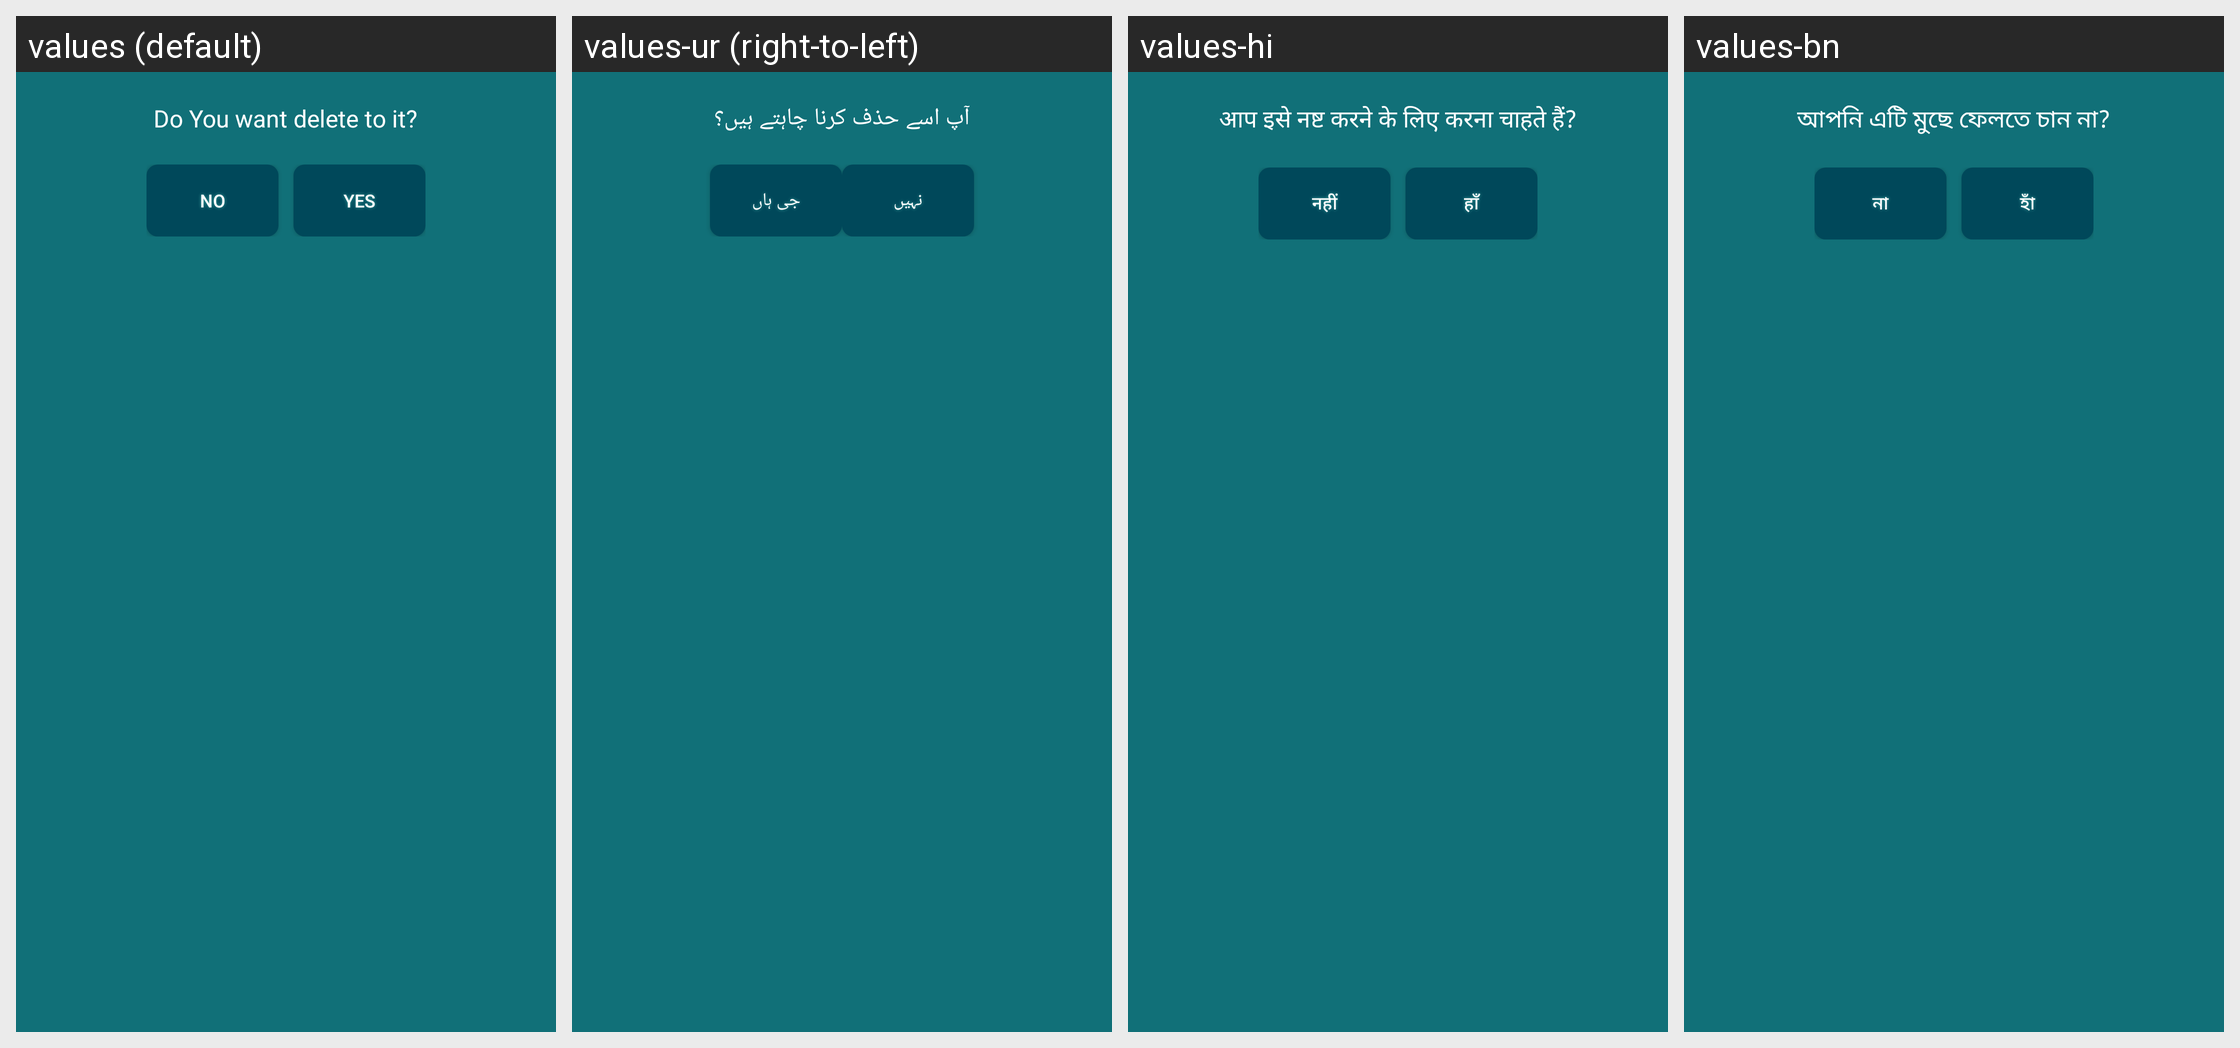

For this localized Android screen grid, give each drawn string resource with its value in every locale shown.
Android screen res/layout/dialog_remove.xml rendered under 4 locales, left to right: values (default), values-ur (right-to-left), values-hi, values-bn. Device: Nexus 5 (rendered at 1080×1920; each locale shown at half size, 540×960, under a caption strip naming it); theme AppTheme.
Other locales in the repository, not shown: values-ar, values-de, values-es, values-fr, values-in, values-ja, values-ko, values-pt, values-ru, values-tr, values-vi, values-zh.
Strings drawn on this screen, with the default value and each locale's value (text and hints the layout hard-codes, and strings that could not be matched under every locale, appear in the picture but are not listed):

remove_info
  values: Do You want delete to it?
  values-ur: آپ اسے حذف کرنا چاہتے ہیں؟
  values-hi: आप इसे नष्ट करने के लिए करना चाहते हैं?
  values-bn: আপনি এটি মুছে ফেলতে চান না?

no
  values: no
  values-ur: نہیں
  values-hi: नहीं
  values-bn: না

yes
  values: Yes
  values-ur: جی ہاں
  values-hi: हाँ
  values-bn: হাঁ
